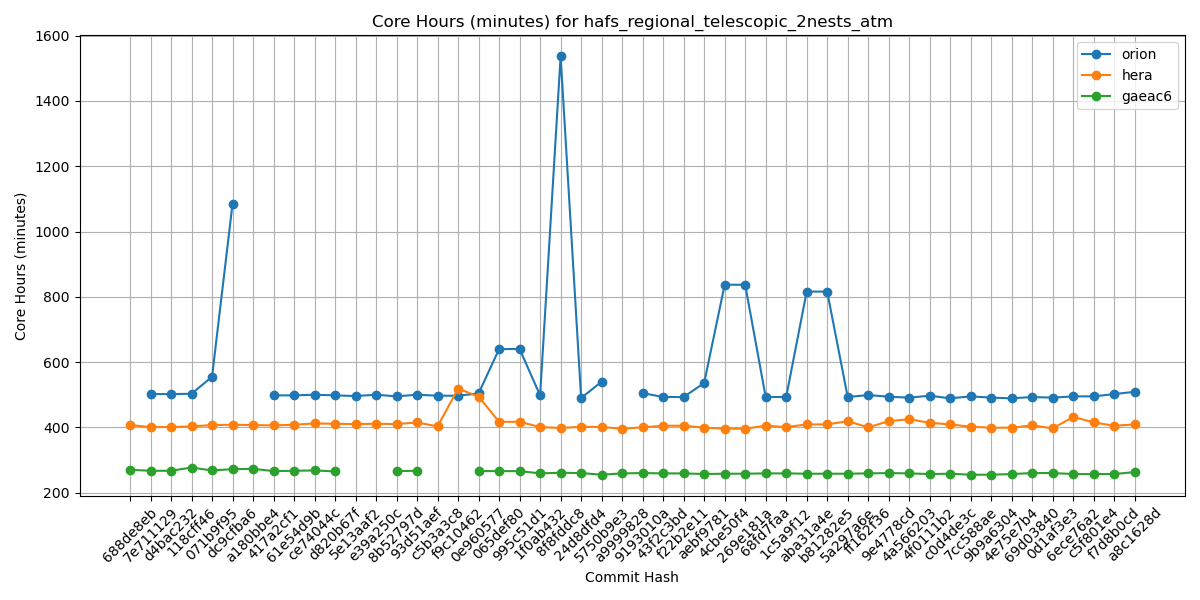

The table this chart was drawn from, first rows:
Hash, orion, hera, gaeac6
688de8eb, , 407, 270
7e711129, 502, 401, 267
d4bac232, 502, 401, 267
118cff46, 503, 403, 277
071b9f95, 555, 407, 268
dc9cfba6, 1085, 408, 272
a180bbe4, , 407, 273
417a2cf1, 498, 406, 266
61e54d9b, 498, 408, 267
ce74044c, 500, 412, 268
d820b67f, 498, 411, 265
5e13aaf2, 496, 410, 
e39a250c, 500, 411, 
8b52797d, 495, 410, 266
93d51aef, 500, 415, 267
c5b3a3c8, 497, 403, 
f9c10462, 497, 519, 
0e960577, 504, 494, 266
065def80, 640, 417, 266
995c51d1, 640, 417, 266
1f0ab432, 498, 401, 259
8f8fddc8, 1537, 398, 261
24d8dfd4, 490, 402, 260
5750b9e3, 540, 401, 255
a9999828, , 396, 259
9193010a, 505, 400, 260
43f2c3bd, 493, 405, 259
f22b2e11, 493, 405, 259
aebf9781, 536, 399, 257
4cbe50f4, 837, 396, 258
269e181a, 837, 396, 258
68fd7faa, 493, 405, 259
1c5a9f12, 493, 401, 259
aba31a4e, 816, 409, 258
b81282e5, 816, 409, 258
5a297a6e, 493, 419, 258
ff162f36, 499, 400, 259
9e4778cd, 494, 419, 260
4a566203, 491, 425, 259
4f0111b2, 497, 414, 257
c0d4de3c, 489, 409, 258
7cc588ae, 495, 402, 255
9b9a6304, 491, 399, 255
4e75e7b4, 489, 399, 257
69d03840, 493, 406, 260
0d1af3e3, 491, 397, 260
6ece76a2, 495, 432, 257
c5f801e4, 495, 415, 257
f7d8b0cd, 502, 405, 257
a8c1628d, 509, 409, 263
